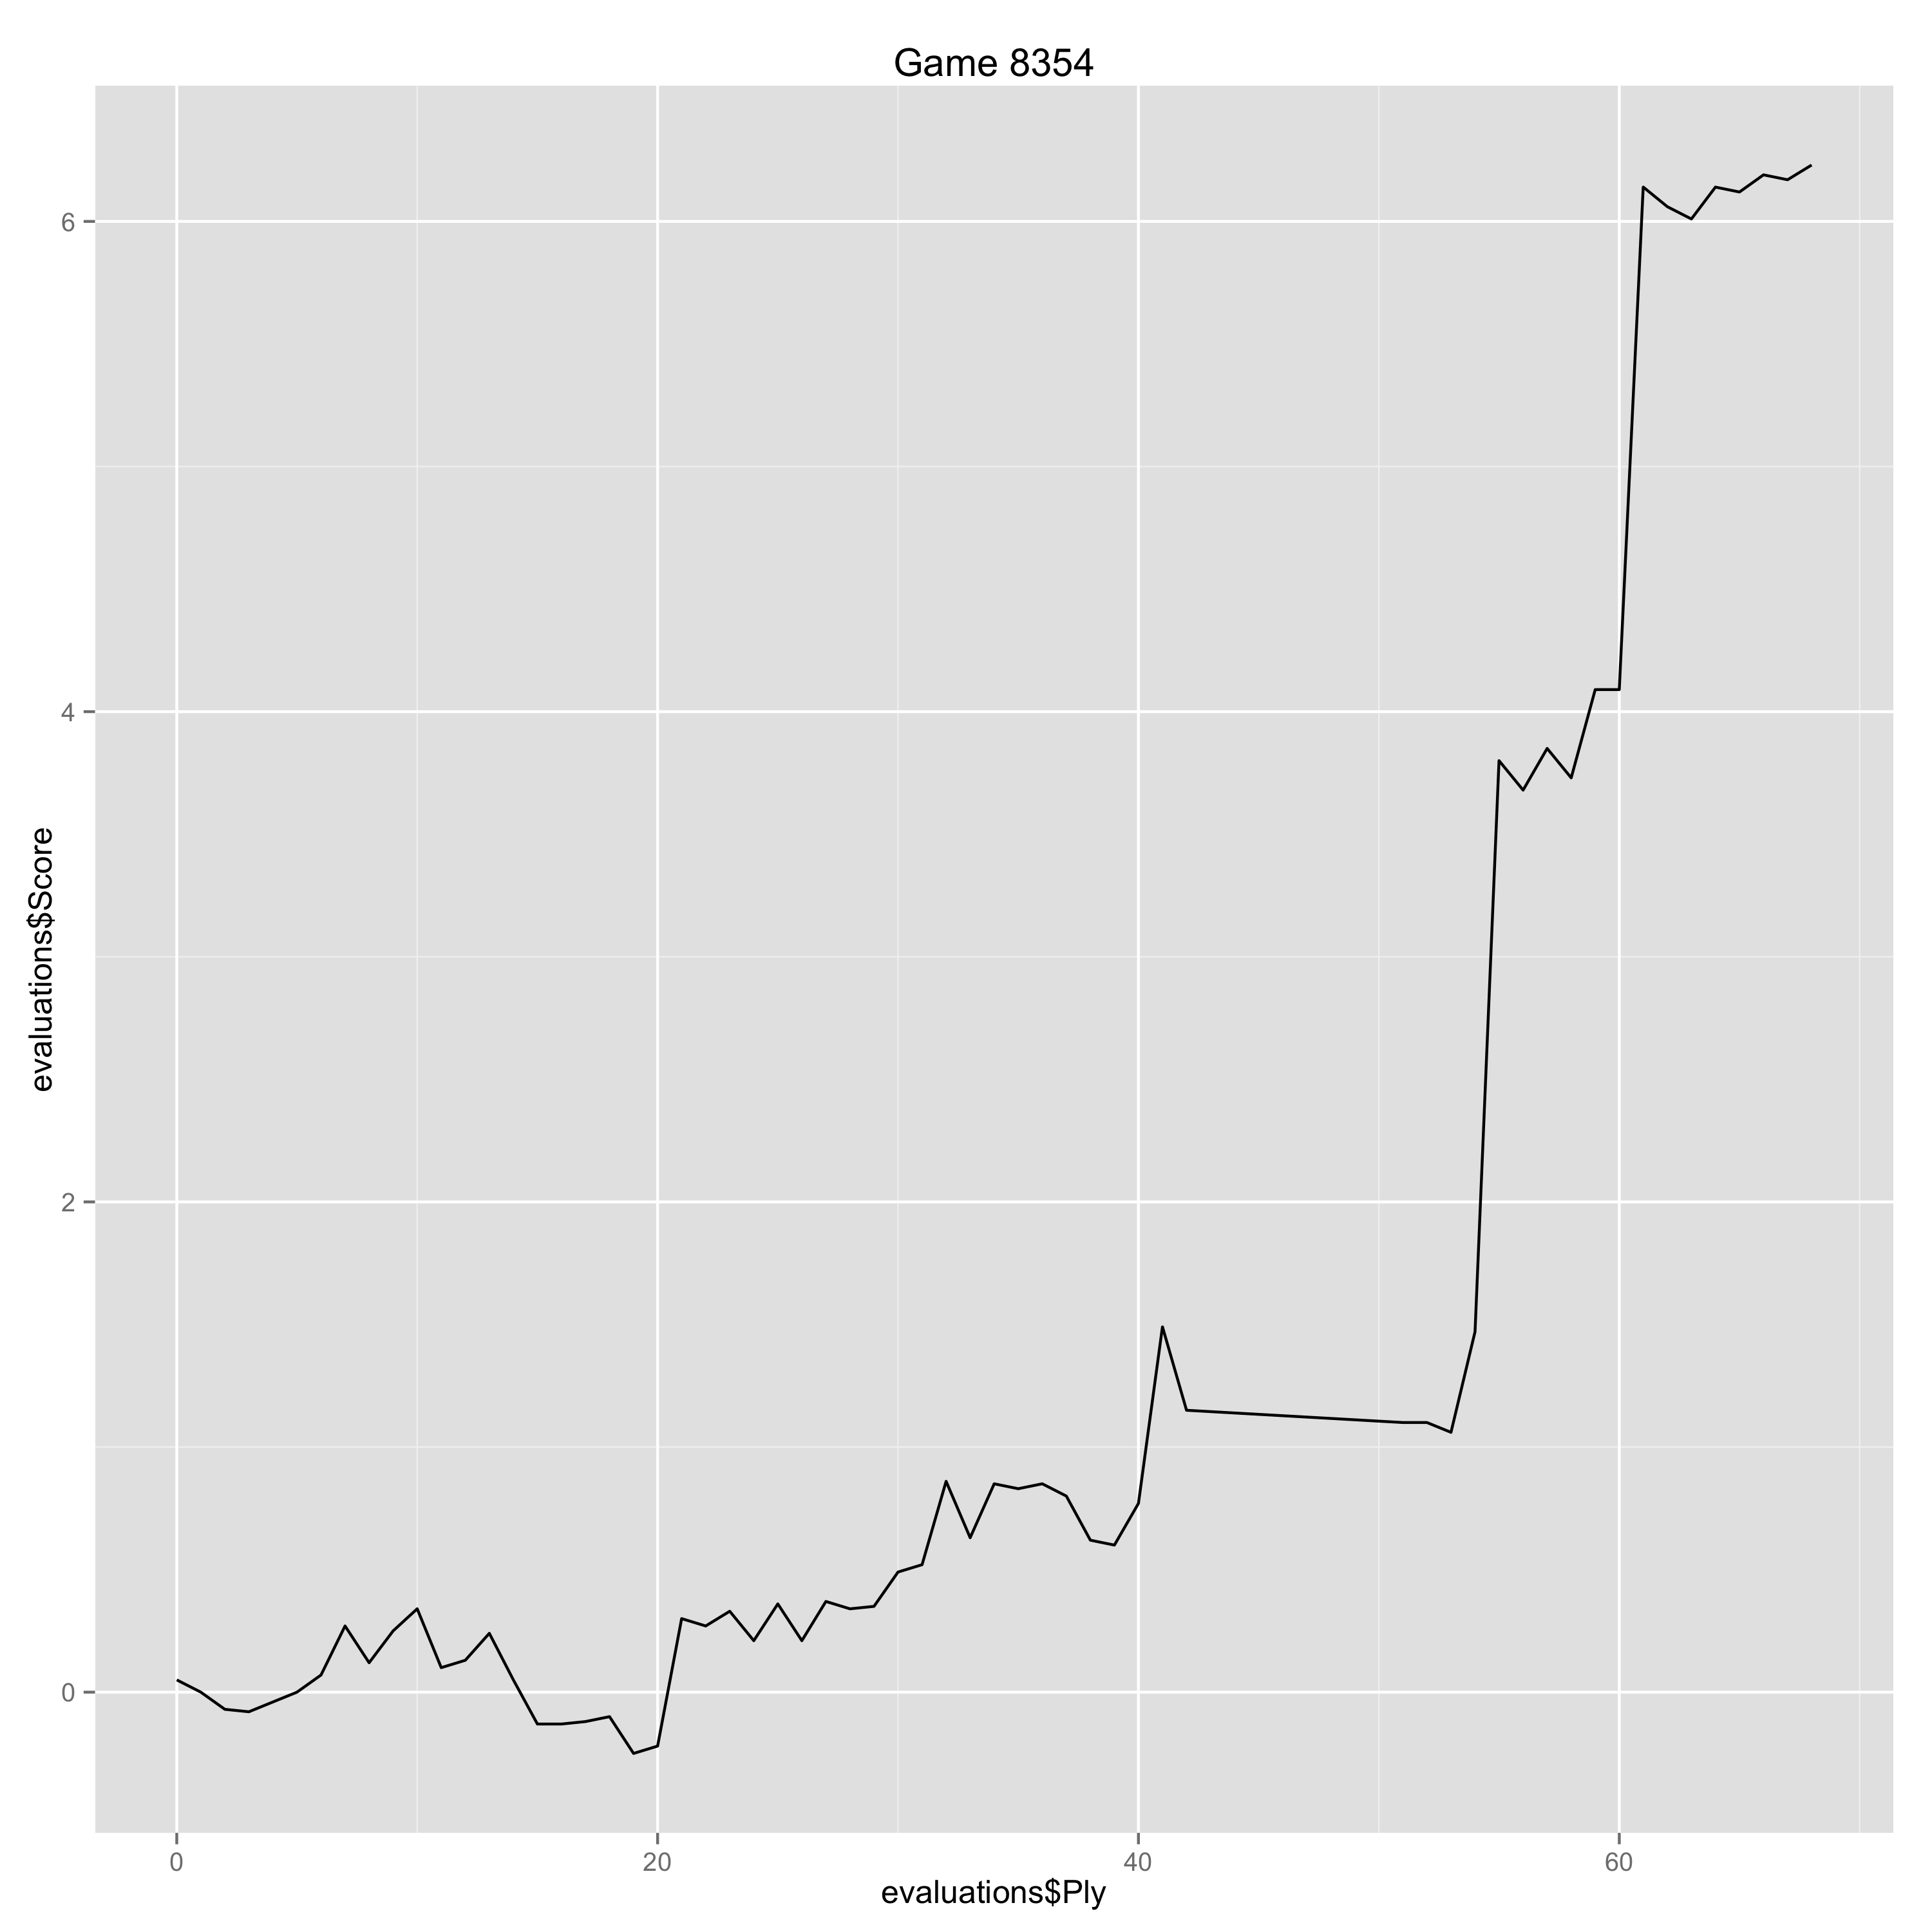

Data behind this chart, as committed beside it:
Ply, Move, White, Black, Score, Eval, Comment
0, [1], c4, , 0.05, 0.05, 
1, [1], , e5, 0.0, 0.05, 
2, [2], g3, , -0.07, -0.07, 
3, [2], , Nf6, -0.08, 0.01, 
4, [3], Bg2, , -0.04, 0.04, 
5, [3], , Nc6, 0.0, -0.04, 
6, [4], Nc3, , 0.07, 0.07, 
7, [4], , g6, 0.27, -0.2, 
8, [5], Nf3, , 0.12, -0.15, 
9, [5], , Bg7, 0.25, -0.13, 
10, [6], d4, , 0.34, 0.09, 
11, [6], , exd4, 0.1, 0.24, 
12, [7], Nxd4, , 0.13, 0.03, 
13, [7], , O-O, 0.24, -0.11, 
14, [8], Nxc6, , 0.05, -0.19, 
15, [8], , dxc6, -0.13, 0.18, 
16, [9], Qb3, , -0.13, 0.0, 
17, [9], , Qe7, -0.12, -0.01, 
18, [10], O-O, , -0.1, 0.02, 
19, [10], , a5, -0.25, 0.15, 
20, [11], Bf4, , -0.22, 0.03, 
21, [11], , Qb4, 0.3, -0.52, 
22, [12], Bxc7, , 0.27, -0.03, 
23, [12], , Be6, 0.33, -0.06, 
24, [13], Rad1, , 0.21, -0.12, 
25, [13], , Bxc4, 0.36, -0.15, 
26, [14], Qc2, , 0.21, -0.15, 
27, [14], , Rfe8, 0.37, -0.16, 
28, [15], Bd6, , 0.34, -0.03, 
29, [15], , Qb6, 0.35, -0.01, 
30, [16], b3, , 0.49, 0.14, 
31, [16], , Ba6, 0.52, -0.03, 
32, [17], Na4, , 0.86, 0.34, 
33, [17], , Qb5, 0.63, 0.23, 
34, [18], e4, , 0.85, 0.22, 
35, [18], , Qe2, 0.83, 0.02, 
36, [19], Rd2, , 0.85, 0.02, 
37, [19], , Qh5, 0.8, 0.05, 
38, [20], Re1, , 0.62, -0.18, 
39, [20], , Nd5, 0.6, 0.02, 
40, [21], Qc1, , 0.77, 0.17, 
41, [21], , Nb4, 1.49, -0.72, 
42, [22], Nc5, , 1.15, -0.34, 
51, [26], , Bh6, 1.1, 0.05, 
52, [27], Qc3, , 1.1, 0.0, 
53, [27], , Bxd2, 1.06, 0.04, 
54, [28], Rxd2, , 1.47, 0.41, 
55, [28], , Rd7, 3.8, -2.33, 
56, [29], Bf8, , 3.68, -0.12, 
57, [29], , Rxf8, 3.85, -0.17, 
58, [30], Rxd7, , 3.73, -0.12, 
59, [30], , Nc5, 4.09, -0.36, 
60, [31], Re7, , 4.09, 0.0, 
61, [31], , Qb4, 6.14, -2.05, 
62, [32], Qf6, , 6.06, -0.08, 
63, [32], , Ne6, 6.01, 0.05, 
64, [33], Bxe6, , 6.14, 0.13, 
65, [33], , Qe1+, 6.12, 0.02, 
66, [34], Kg2, , 6.19, 0.07, 
67, [34], , Qxe4+, 6.17, 0.02, 
... 1 more rows
